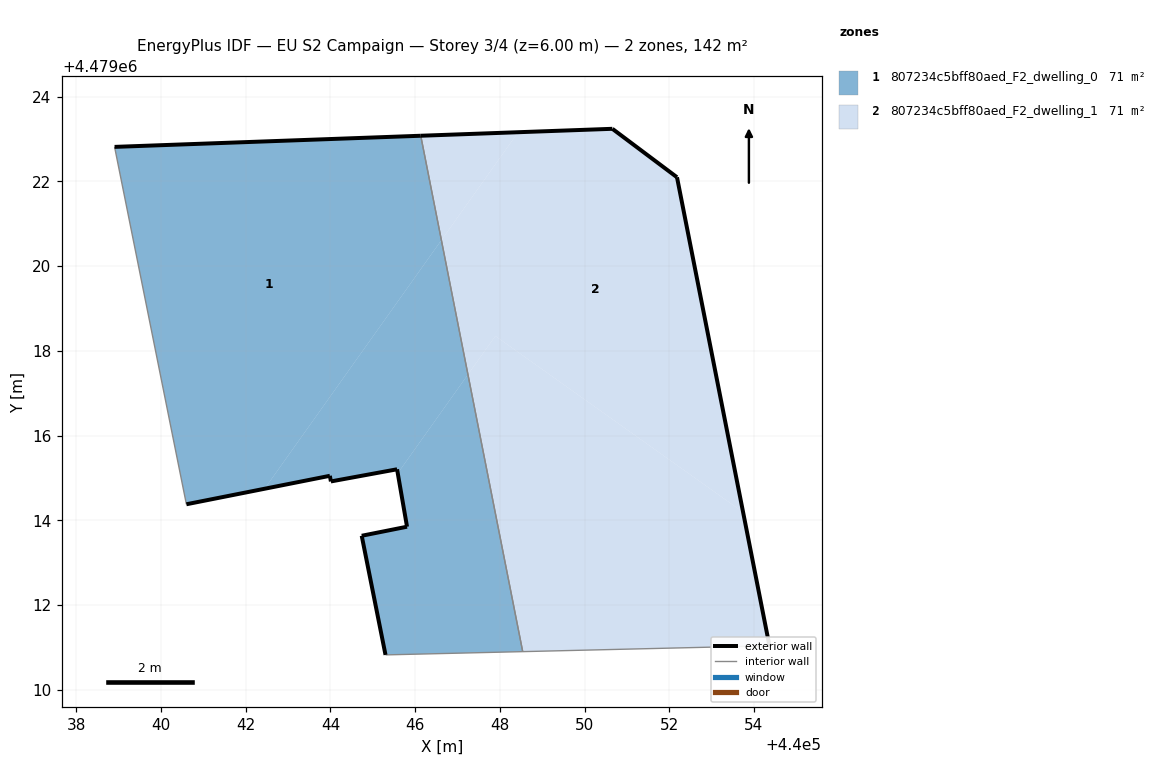
=== STOREY PLAN SPEC (per zone: floor XY polygon, exterior-wall plan segments, windows/doors) ===
zone 1: 807234c5bff80aed_F2_dwelling_0  (70.8 m²)
  floor: (440042.44, 4479014.74) (440046.62, 4479020.61) (440046.13, 4479023.08) (440038.90, 4479022.82) (440040.60, 4479014.38)
  floor: (440045.59, 4479015.11) (440047.25, 4479017.44) (440046.62, 4479020.61) (440042.44, 4479014.74) (440043.99, 4479015.05) (440044.01, 4479014.92) (440045.57, 4479015.20)
  floor: (440048.54, 4479010.90) (440047.25, 4479017.44) (440045.59, 4479015.11) (440045.81, 4479013.85) (440044.74, 4479013.63) (440045.30, 4479010.82)
  exterior wall: (440045.81, 4479013.85) – (440045.57, 4479015.20)  [1.4 m]
  exterior wall: (440045.57, 4479015.20) – (440044.01, 4479014.92)  [1.6 m]
  exterior wall: (440044.01, 4479014.92) – (440043.99, 4479015.05)  [0.1 m]
  exterior wall: (440043.99, 4479015.05) – (440040.60, 4479014.38)  [3.5 m]
  exterior wall: (440038.90, 4479022.82) – (440046.13, 4479023.08)  [7.2 m]
  exterior wall: (440045.30, 4479010.82) – (440044.74, 4479013.63)  [2.9 m]
  exterior wall: (440044.74, 4479013.63) – (440045.81, 4479013.85)  [1.1 m]
  interior walls: 3
zone 2: 807234c5bff80aed_F2_dwelling_1  (70.8 m²)
  floor: (440046.62, 4479020.61) (440048.43, 4479023.16) (440046.13, 4479023.08)
  floor: (440053.74, 4479014.19) (440052.18, 4479022.10) (440050.66, 4479023.24) (440048.43, 4479023.16) (440046.62, 4479020.61) (440047.25, 4479017.44) (440047.89, 4479018.35)
  floor: (440054.37, 4479011.04) (440053.74, 4479014.19) (440047.89, 4479018.35) (440047.25, 4479017.44) (440048.54, 4479010.90)
  exterior wall: (440046.13, 4479023.08) – (440050.66, 4479023.24)  [4.5 m]
  exterior wall: (440050.66, 4479023.24) – (440052.18, 4479022.10)  [1.9 m]
  exterior wall: (440052.18, 4479022.10) – (440054.37, 4479011.04)  [11.3 m]
  interior walls: 2

=== DERIVED (storey summary) ===
Building: EU S2 Campaign
Storey: 3 of 4  (floor level z = 6.00 m)
Storey gross floor area: 141.5 m²
Zones on this storey: 2
  - 807234c5bff80aed_F2_dwelling_0: floor 70.8 m²; exterior wall 17.7 m (53.2 m²); WWR 0.0%
  - 807234c5bff80aed_F2_dwelling_1: floor 70.8 m²; exterior wall 17.7 m (53.1 m²); WWR 0.0%
Zone adjacency (shared interzone walls):
  - 807234c5bff80aed_F2_dwelling_0 ↔ 807234c5bff80aed_F2_dwelling_1